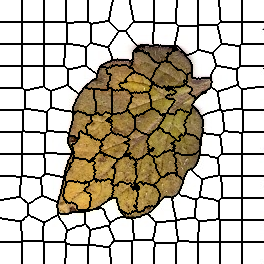

The table this chart was drawn from, first rows:
0, 0, 0, 0, 0, 0, 0, 0, 0, 0, 0, 0, 0, 0, 0, 0, 0, 0, 0, 0, 0, 0, 1, 1
0, 0, 0, 0, 0, 0, 0, 0, 0, 0, 0, 0, 0, 0, 0, 0, 0, 0, 0, 0, 0, 0, 1, 1
0, 0, 0, 0, 0, 0, 0, 0, 0, 0, 0, 0, 0, 0, 0, 0, 0, 0, 0, 0, 0, 0, 1, 1
0, 0, 0, 0, 0, 0, 0, 0, 0, 0, 0, 0, 0, 0, 0, 0, 0, 0, 0, 0, 0, 0, 1, 1
0, 0, 0, 0, 0, 0, 0, 0, 0, 0, 0, 0, 0, 0, 0, 0, 0, 0, 0, 0, 0, 0, 1, 1
0, 0, 0, 0, 0, 0, 0, 0, 0, 0, 0, 0, 0, 0, 0, 0, 0, 0, 0, 0, 0, 0, 1, 1
0, 0, 0, 0, 0, 0, 0, 0, 0, 0, 0, 0, 0, 0, 0, 0, 0, 0, 0, 0, 0, 0, 1, 1
0, 0, 0, 0, 0, 0, 0, 0, 0, 0, 0, 0, 0, 0, 0, 0, 0, 0, 0, 0, 0, 0, 1, 1
0, 0, 0, 0, 0, 0, 0, 0, 0, 0, 0, 0, 0, 0, 0, 0, 0, 0, 0, 0, 0, 0, 1, 1
0, 0, 0, 0, 0, 0, 0, 0, 0, 0, 0, 0, 0, 0, 0, 0, 0, 0, 0, 0, 0, 0, 1, 1
0, 0, 0, 0, 0, 0, 0, 0, 0, 0, 0, 0, 0, 0, 0, 0, 0, 0, 0, 0, 0, 0, 1, 1
0, 0, 0, 0, 0, 0, 0, 0, 0, 0, 0, 0, 0, 0, 0, 0, 0, 0, 0, 0, 0, 0, 1, 1
0, 0, 0, 0, 0, 0, 0, 0, 0, 0, 0, 0, 0, 0, 0, 0, 0, 0, 0, 0, 0, 0, 1, 1
0, 0, 0, 0, 0, 0, 0, 0, 0, 0, 0, 0, 0, 0, 0, 0, 0, 0, 0, 0, 0, 0, 1, 1
0, 0, 0, 0, 0, 0, 0, 0, 0, 0, 0, 0, 0, 0, 0, 0, 0, 0, 0, 0, 0, 0, 1, 1
0, 0, 0, 0, 0, 0, 0, 0, 0, 0, 0, 0, 0, 0, 0, 0, 0, 0, 0, 0, 0, 0, 1, 1
0, 0, 0, 0, 0, 0, 0, 0, 0, 0, 0, 0, 0, 0, 0, 0, 0, 0, 0, 0, 0, 0, 1, 1
0, 0, 0, 0, 0, 0, 0, 0, 0, 0, 0, 0, 0, 0, 0, 0, 0, 0, 0, 0, 0, 0, 1, 1
0, 0, 0, 0, 0, 0, 0, 0, 0, 0, 0, 0, 0, 0, 0, 0, 0, 0, 0, 0, 0, 0, 1, 1
0, 0, 0, 0, 0, 0, 0, 0, 0, 0, 0, 0, 0, 0, 0, 0, 0, 0, 0, 0, 0, 0, 1, 1
0, 0, 0, 0, 0, 0, 0, 0, 0, 0, 0, 0, 0, 0, 0, 0, 0, 0, 0, 0, 0, 0, 1, 1
0, 0, 0, 0, 0, 0, 0, 0, 0, 0, 0, 0, 0, 0, 0, 0, 0, 0, 0, 0, 0, 0, 1, 1
13, 13, 13, 13, 13, 13, 13, 13, 13, 13, 13, 13, 13, 13, 13, 13, 13, 13, 13, 13, 13, 13, 14, 14
13, 13, 13, 13, 13, 13, 13, 13, 13, 13, 13, 13, 13, 13, 13, 13, 13, 13, 13, 13, 13, 13, 14, 14
13, 13, 13, 13, 13, 13, 13, 13, 13, 13, 13, 13, 13, 13, 13, 13, 13, 13, 13, 13, 13, 13, 14, 14
13, 13, 13, 13, 13, 13, 13, 13, 13, 13, 13, 13, 13, 13, 13, 13, 13, 13, 13, 13, 13, 13, 14, 14
13, 13, 13, 13, 13, 13, 13, 13, 13, 13, 13, 13, 13, 13, 13, 13, 13, 13, 13, 13, 13, 13, 14, 14
13, 13, 13, 13, 13, 13, 13, 13, 13, 13, 13, 13, 13, 13, 13, 13, 13, 13, 13, 13, 13, 13, 14, 14
13, 13, 13, 13, 13, 13, 13, 13, 13, 13, 13, 13, 13, 13, 13, 13, 13, 13, 13, 13, 13, 13, 14, 14
13, 13, 13, 13, 13, 13, 13, 13, 13, 13, 13, 13, 13, 13, 13, 13, 13, 13, 13, 13, 13, 13, 14, 14
13, 13, 13, 13, 13, 13, 13, 13, 13, 13, 13, 13, 13, 13, 13, 13, 13, 13, 13, 13, 13, 13, 14, 14
13, 13, 13, 13, 13, 13, 13, 13, 13, 13, 13, 13, 13, 13, 13, 13, 13, 13, 13, 13, 13, 13, 14, 14
13, 13, 13, 13, 13, 13, 13, 13, 13, 13, 13, 13, 13, 13, 13, 13, 13, 13, 13, 13, 13, 13, 14, 14
13, 13, 13, 13, 13, 13, 13, 13, 13, 13, 13, 13, 13, 13, 13, 13, 13, 13, 13, 13, 13, 13, 14, 14
13, 13, 13, 13, 13, 13, 13, 13, 13, 13, 13, 13, 13, 13, 13, 13, 13, 13, 13, 13, 13, 13, 14, 14
13, 13, 13, 13, 13, 13, 13, 13, 13, 13, 13, 13, 13, 13, 13, 13, 13, 13, 13, 13, 13, 13, 14, 14
13, 13, 13, 13, 13, 13, 13, 13, 13, 13, 13, 13, 13, 13, 13, 13, 13, 13, 13, 13, 13, 13, 14, 14
13, 13, 13, 13, 13, 13, 13, 13, 13, 13, 13, 13, 13, 13, 13, 13, 13, 13, 13, 13, 13, 13, 14, 14
13, 13, 13, 13, 13, 13, 13, 13, 13, 13, 13, 13, 13, 13, 13, 13, 13, 13, 13, 13, 13, 13, 14, 14
13, 13, 13, 13, 13, 13, 13, 13, 13, 13, 13, 13, 13, 13, 13, 13, 13, 13, 13, 13, 13, 13, 14, 14
13, 13, 13, 13, 13, 13, 13, 13, 13, 13, 13, 13, 13, 13, 13, 13, 13, 13, 13, 13, 13, 13, 14, 14
13, 13, 13, 13, 13, 13, 13, 13, 13, 13, 13, 13, 13, 13, 13, 13, 13, 13, 13, 13, 13, 13, 14, 14
13, 13, 13, 13, 13, 13, 13, 13, 13, 13, 13, 13, 13, 13, 13, 13, 13, 13, 13, 13, 13, 13, 14, 14
13, 13, 13, 13, 13, 13, 13, 13, 13, 13, 13, 13, 13, 13, 13, 13, 13, 13, 13, 13, 13, 13, 14, 14
25, 25, 25, 25, 25, 25, 25, 25, 25, 25, 25, 25, 25, 25, 25, 25, 25, 25, 25, 25, 25, 25, 26, 26
25, 25, 25, 25, 25, 25, 25, 25, 25, 25, 25, 25, 25, 25, 25, 25, 25, 25, 25, 25, 25, 25, 26, 26
25, 25, 25, 25, 25, 25, 25, 25, 25, 25, 25, 25, 25, 25, 25, 25, 25, 25, 25, 25, 25, 25, 26, 26
25, 25, 25, 25, 25, 25, 25, 25, 25, 25, 25, 25, 25, 25, 25, 25, 25, 25, 25, 25, 25, 25, 26, 26
25, 25, 25, 25, 25, 25, 25, 25, 25, 25, 25, 25, 25, 25, 25, 25, 25, 25, 25, 25, 25, 25, 26, 26
25, 25, 25, 25, 25, 25, 25, 25, 25, 25, 25, 25, 25, 25, 25, 25, 25, 25, 25, 25, 25, 25, 26, 26
25, 25, 25, 25, 25, 25, 25, 25, 25, 25, 25, 25, 25, 25, 25, 25, 25, 25, 25, 25, 25, 25, 26, 26
25, 25, 25, 25, 25, 25, 25, 25, 25, 25, 25, 25, 25, 25, 25, 25, 25, 25, 25, 25, 25, 25, 26, 26
25, 25, 25, 25, 25, 25, 25, 25, 25, 25, 25, 25, 25, 25, 25, 25, 25, 25, 25, 25, 25, 25, 26, 26
25, 25, 25, 25, 25, 25, 25, 25, 25, 25, 25, 25, 25, 25, 25, 25, 25, 25, 25, 25, 25, 25, 26, 26
25, 25, 25, 25, 25, 25, 25, 25, 25, 25, 25, 25, 25, 25, 25, 25, 25, 25, 25, 25, 25, 25, 26, 26
25, 25, 25, 25, 25, 25, 25, 25, 25, 25, 25, 25, 25, 25, 25, 25, 25, 25, 25, 25, 25, 25, 26, 26
25, 25, 25, 25, 25, 25, 25, 25, 25, 25, 25, 25, 25, 25, 25, 25, 25, 25, 25, 25, 25, 25, 26, 26
25, 25, 25, 25, 25, 25, 25, 25, 25, 25, 25, 25, 25, 25, 25, 25, 25, 25, 25, 25, 25, 25, 26, 26
25, 25, 25, 25, 25, 25, 25, 25, 25, 25, 25, 25, 25, 25, 25, 25, 25, 25, 25, 25, 25, 25, 26, 26
25, 25, 25, 25, 25, 25, 25, 25, 25, 25, 25, 25, 25, 25, 25, 25, 25, 25, 25, 25, 25, 25, 26, 26
25, 25, 25, 25, 25, 25, 25, 25, 25, 25, 25, 25, 25, 25, 25, 25, 25, 25, 25, 25, 25, 25, 26, 26
... 203 more rows
